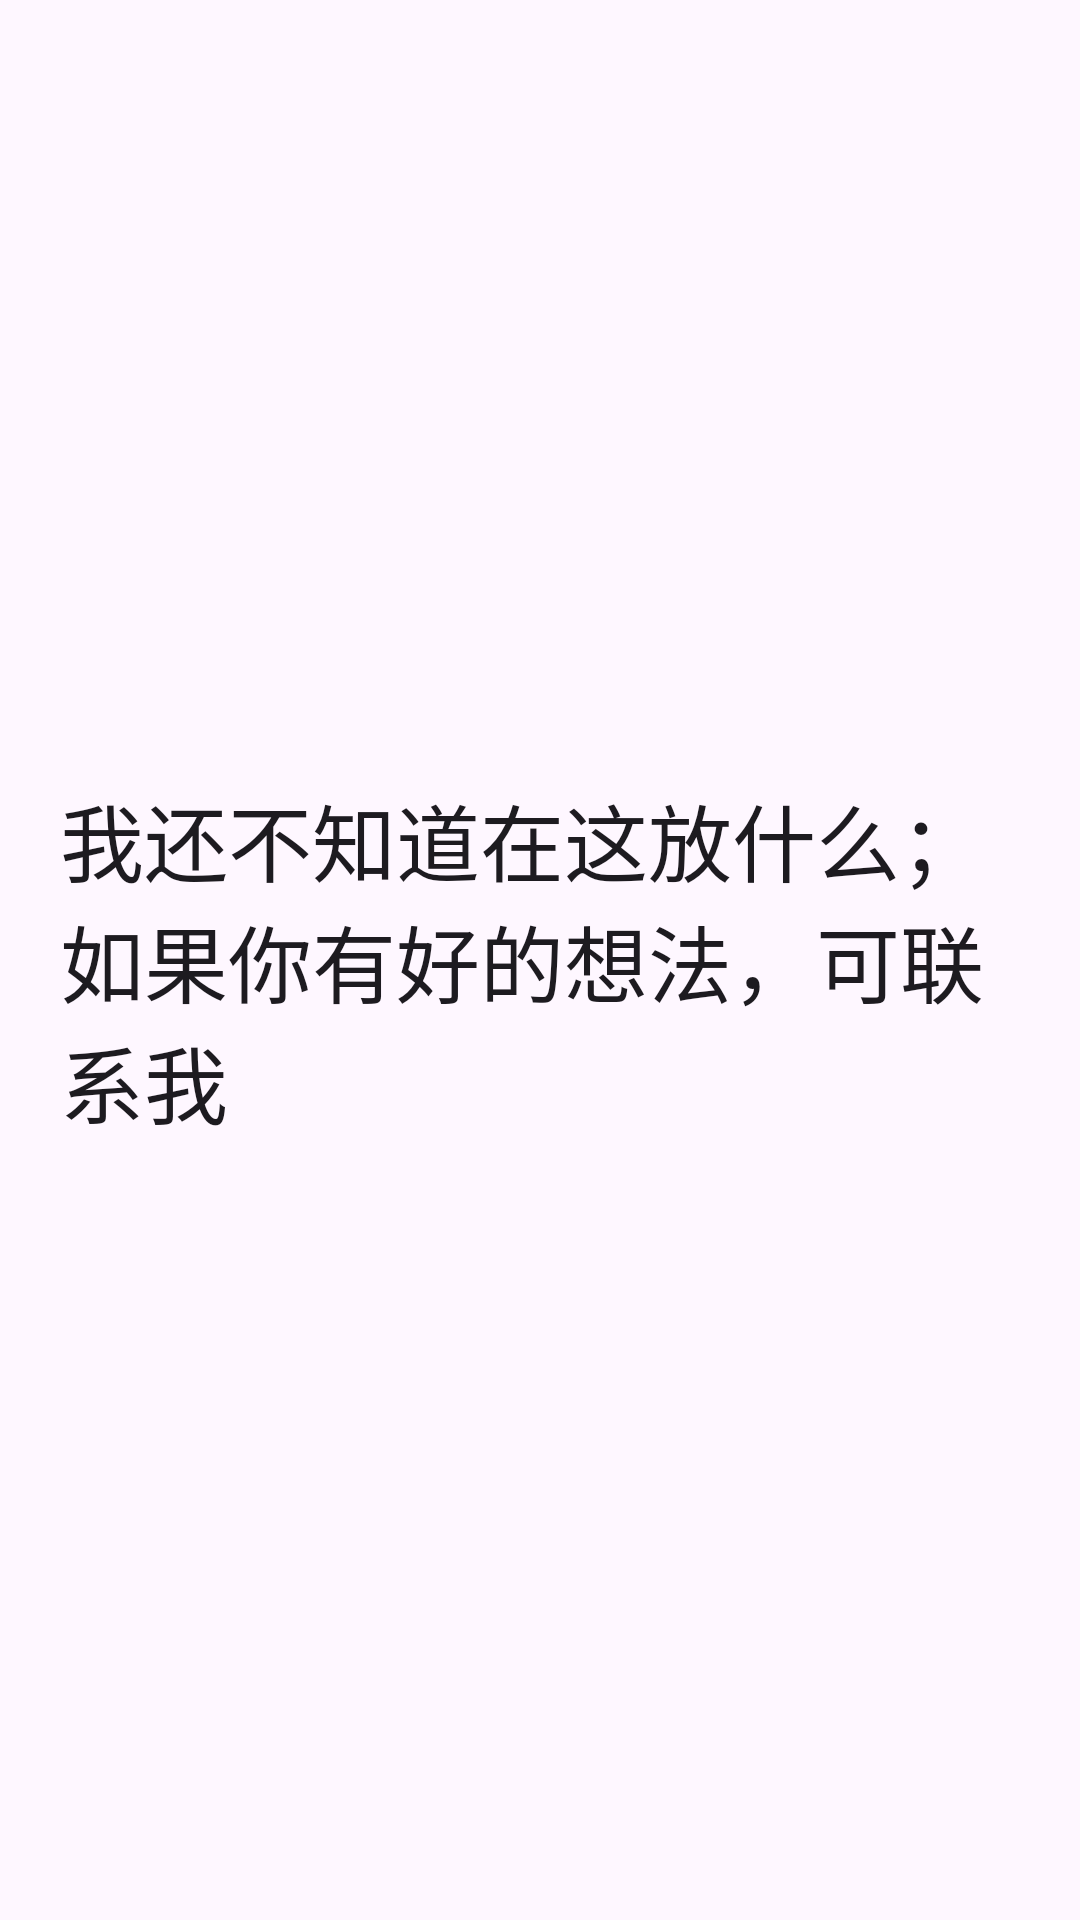

Write the Android layout XML for this screen, with the resource values it uses.
<!-- AndroidManifest.xml: application theme Theme.AbsolverDatabase -->
<!-- res/layout/fragment_todo.xml -->
<?xml version="1.0" encoding="utf-8"?>
<androidx.constraintlayout.widget.ConstraintLayout xmlns:android="http://schemas.android.com/apk/res/android"
    xmlns:app="http://schemas.android.com/apk/res-auto"
    android:layout_width="match_parent"
    android:layout_height="match_parent">

        <TextView
            android:layout_width="wrap_content"
            android:layout_height="wrap_content"
            android:text="@string/todo_text"
            android:textAppearance="?textAppearanceHeadlineMedium"
            android:paddingStart="20dp"
            android:paddingEnd="20dp"
            app:layout_constraintBottom_toBottomOf="parent"
            app:layout_constraintEnd_toEndOf="parent"
            app:layout_constraintStart_toStartOf="parent"
            app:layout_constraintTop_toTopOf="parent" />

</androidx.constraintlayout.widget.ConstraintLayout>
<!-- resources referenced by this layout -->
<resources>
  <string name="todo_text">我还不知道在这放什么；\n如果你有好的想法，可联系我</string>
  <style name="Theme.AbsolverDatabase" parent="Base.Theme.AbsolverDatabase" />
  <style name="Base.Theme.AbsolverDatabase" parent="Theme.Material3.DayNight.NoActionBar">
          
          
      </style>
</resources>
